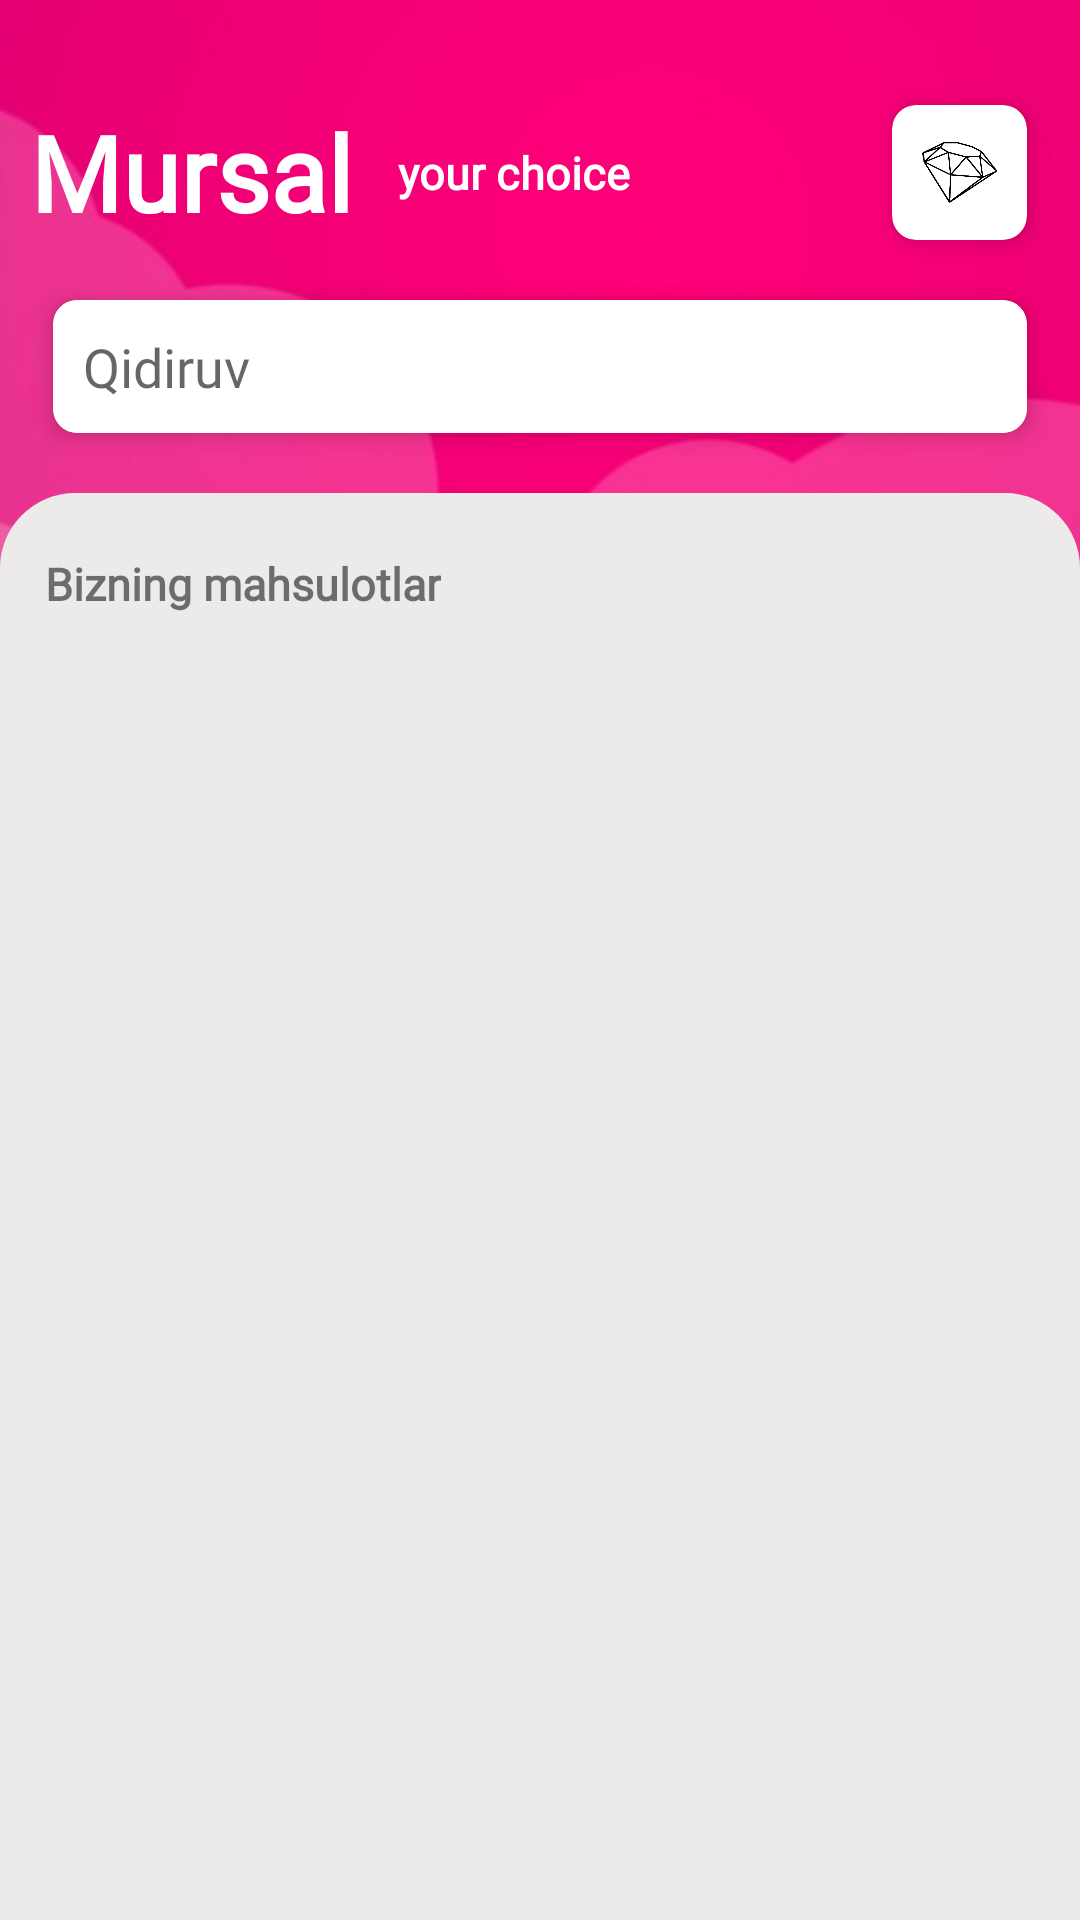

The Android layout XML behind this screen, and the referenced resources:
<!-- AndroidManifest.xml: application theme Theme.Mursal -->
<!-- res/layout/activity_main.xml -->
<?xml version="1.0" encoding="utf-8"?>
<RelativeLayout
    xmlns:android="http://schemas.android.com/apk/res/android"
    xmlns:app="http://schemas.android.com/apk/res-auto"
    xmlns:tools="http://schemas.android.com/tools"
    android:layout_width="match_parent"
    android:layout_height="match_parent"
    android:orientation="vertical"

    tools:context=".MainActivity">
    <ImageView
        android:layout_width="match_parent"
        android:layout_height="match_parent"
        android:src="@drawable/pink1"
        android:scaleType="centerCrop"
        ></ImageView>



       <LinearLayout
           android:id="@+id/linearlay7"
           android:gravity="center"
           android:padding="10dp"
           android:layout_marginTop="15dp"
           android:layout_width="match_parent"
           android:layout_height="wrap_content"
           android:orientation="vertical"
           >
           <RelativeLayout
               android:id="@+id/relativlay1"
               android:layout_width="match_parent"
               android:layout_height="wrap_content"
               >

               <TextView
                   android:id="@+id/mursall"
                   android:layout_width="wrap_content"
                   android:layout_height="wrap_content"
                   android:layout_centerVertical="true"
                   android:fontFamily="@font/raleway_light"
                   android:text="Mursal"
                   android:textColor="@color/white"
                   android:textSize="35dp"
                   android:textStyle="bold" />

               <TextView
                   android:textColor="@color/white"
                   android:id="@+id/mursall2"
                   android:layout_width="wrap_content"
                   android:layout_height="wrap_content"
                   android:layout_centerVertical="true"
                   android:layout_marginLeft="15dp"
                   android:layout_toRightOf="@id/mursall"
                   android:fontFamily="@font/raleway_light"
                   android:text="your choice"
                   android:textSize="15dp"
                   android:textStyle="bold" />

               <androidx.cardview.widget.CardView
                   android:layout_width="wrap_content"
                   android:layout_height="wrap_content"
                   android:layout_alignParentEnd="true"
                   app:cardCornerRadius="8dp"
                   app:cardElevation="5dp"
                   app:cardUseCompatPadding="true">

                   <ImageView
                       android:id="@+id/imageview13"
                       android:clickable="true"
                       android:background="?attr/selectableItemBackground"
                       android:layout_width="45dp"
                       android:layout_height="45dp"
                       android:padding="10dp"
                       android:src="@drawable/muralll"></ImageView>

               </androidx.cardview.widget.CardView>

           </RelativeLayout>

           <androidx.cardview.widget.CardView
               android:id="@+id/cardView"
               android:layout_width="match_parent"
               android:layout_height="wrap_content"
               android:layout_alignParentEnd="true"
               app:cardCornerRadius="8dp"
               app:cardElevation="5dp"
               app:cardUseCompatPadding="true"
               >

               <EditText
                   android:id="@+id/edittextseatch"
                   android:layout_width="match_parent"
                   android:layout_height="wrap_content"
                   android:background="@drawable/edittxtbackground"
                   android:drawableRight="@drawable/ic_round_search_24"
                   android:fontFamily="@font/raleway_light"
                   android:hint="Qidiruv"
                   android:padding="10dp"></EditText>
           </androidx.cardview.widget.CardView>

           <androidx.recyclerview.widget.RecyclerView
               android:id="@+id/recyclerview1"
               android:layout_width="match_parent"
               android:layout_height="wrap_content"
               ></androidx.recyclerview.widget.RecyclerView>
       </LinearLayout>


    <LinearLayout
        android:layout_below="@id/linearlay7"

        android:background="@drawable/layoutbackground"
        android:padding="10dp"
        android:layout_width="match_parent"
        android:layout_height="match_parent"
        android:orientation="vertical"
        >
        <TextView
            android:layout_marginTop="10dp"
            android:layout_marginLeft="5dp"
            android:id="@+id/textviewmahsulot"
            android:layout_width="wrap_content"
            android:layout_height="wrap_content"
            android:layout_centerVertical="true"
            android:fontFamily="@font/raleway_light"
            android:text="Bizning mahsulotlar"
            android:textSize="15dp"
            android:textStyle="bold"
            />

        <androidx.recyclerview.widget.RecyclerView
            android:id="@+id/recyclerview2"
            android:layout_width="match_parent"
            android:layout_height="wrap_content"
            ></androidx.recyclerview.widget.RecyclerView>
    </LinearLayout>


</RelativeLayout>
<!-- resources referenced by this layout -->
<resources>
  <!-- drawable edittxtbackground (drawable) -->
  <?xml version="1.0" encoding="utf-8"?>
  <shape xmlns:android="http://schemas.android.com/apk/res/android"
      android:shape="rectangle"
      >
      <solid android:color="#FFFFFF"></solid>
      <corners android:radius="8dp"></corners>
  
  
  </shape>
  <!-- drawable layoutbackground (drawable) -->
  <?xml version="1.0" encoding="utf-8"?>
  <shape xmlns:android="http://schemas.android.com/apk/res/android"
      android:shape="rectangle"
      >
      <solid android:color="#EDEAEA"></solid>
      <corners android:topLeftRadius="25dp" android:topRightRadius="25dp"></corners>
  
  
  </shape>
  <!-- drawable muralll: png bitmap (drawable, 10802 bytes) -->
  <!-- drawable pink1: jpg bitmap (drawable, 157336 bytes) -->
  <style name="Theme.Mursal" parent="Theme.MaterialComponents.DayNight.NoActionBar">
          
          <item name="colorPrimary">@color/purple_500</item>
          <item name="colorPrimaryVariant">@color/purple_700</item>
          <item name="colorOnPrimary">@color/white</item>
          
          <item name="colorSecondary">@color/teal_200</item>
          <item name="colorSecondaryVariant">@color/teal_700</item>
          <item name="colorOnSecondary">@color/black</item>
          
          <item name="android:statusBarColor" tools:targetApi="l">?attr/colorPrimaryVariant</item>
          
  
      </style>
  <!-- not gathered from this repository: default colours our renderer supplied (Android Studio template values) -->
  <color name="purple_500">#FF6200EE</color>
  <color name="purple_700">#FF3700B3</color>
  <color name="teal_200">#FF03DAC5</color>
  <color name="teal_700">#FF018786</color>
  <color name="black">#FF000000</color>
  <color name="white">#FFFFFFFF</color>
</resources>
